Run: headless pygame with SDL's dummy video driver; simulated clock (each Clock.tick advances the game by its frame time, no real sleeping); random seed 0; keys injected as events and as key.get_pressed() state; mouse plan: one left click at the window centre at the start of phase 2, then a move to the lower-right quarter at the start of phase 3.
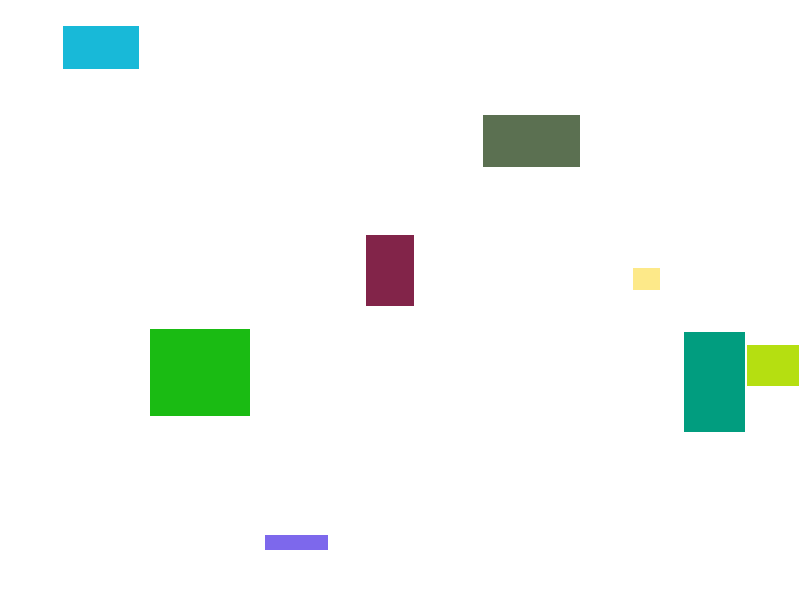
Frame 1 of 4 · flips 1–60 · no input
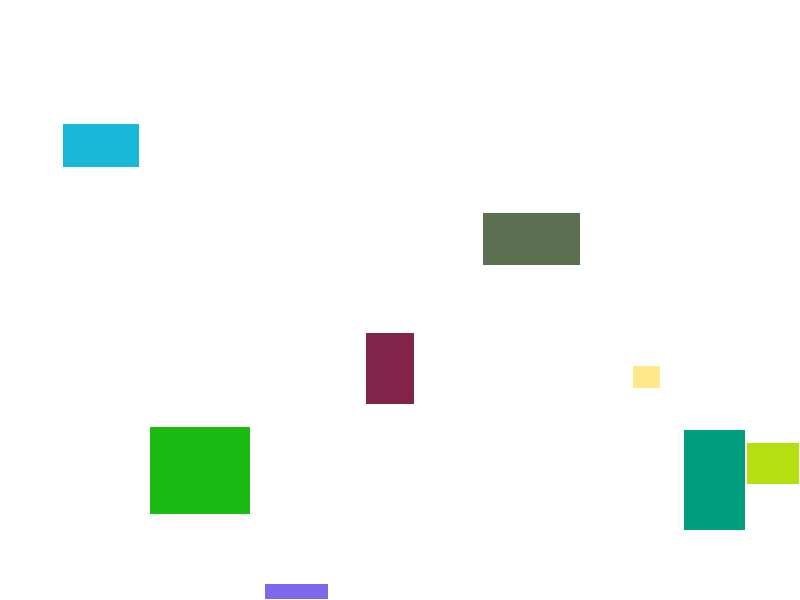
Frame 2 of 4 · flips 61–180 · clicked the window centre · tapped SPACE, RETURN · held RIGHT (→), D
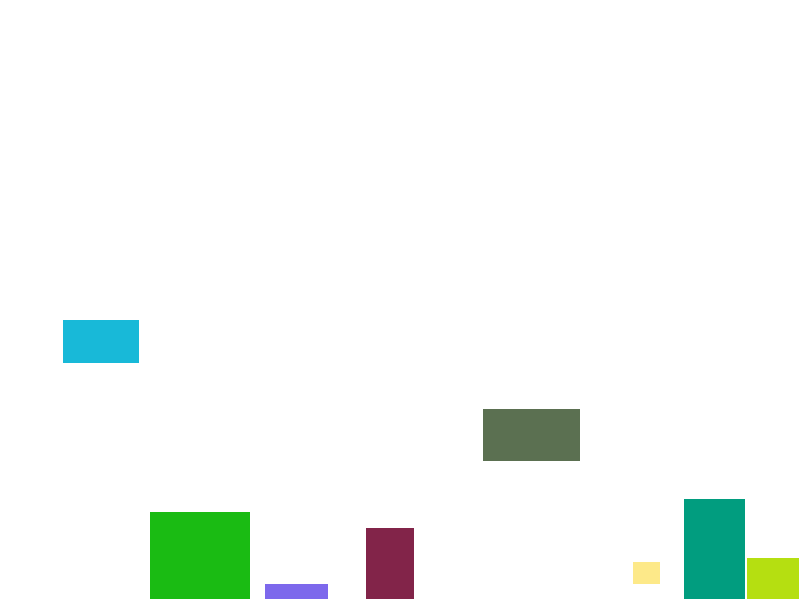
Frame 3 of 4 · flips 181–300 · moved the mouse to the lower-right quarter · held DOWN (↓), S
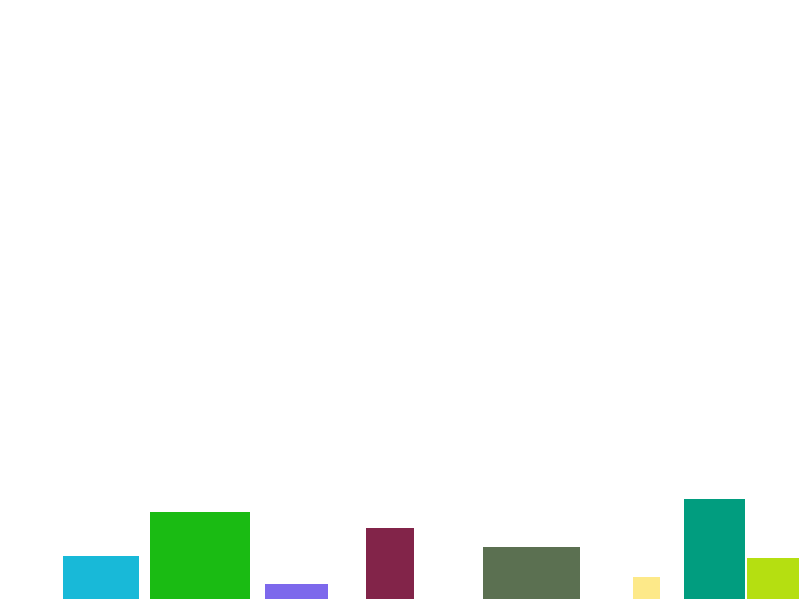
Frame 4 of 4 · flips 301–420 · held LEFT (←), A, UP (↑), W

The pygame program that drew these frames:

import pygame, random, math
pygame.init()

screenWidth = (800)
screenHeight = (600)

class Instance():
    #Main class for all objects within the simulation
    global xM
    global yM
    def __init__(self,name="New Object",colour=[255,255,255],density=10,xpos=0,ypos=0,mass=10,shape="blank",size=1,xLength=1,yLength=1,thickness=1,youngs=1000,refractive=99999999,roughness=99999999):
        #Defines the attributes for the object
        self.frozen = {
            "mass":False,
            "xAcceleration":False,
            "yAcceleration":False,
            "xVelocity":False,
            "yVelocity":False,
            "xLocation":False,
            "yLocation":False,
            "shape":False,
            "size":False,
            "xLength":False,
            "yLength":False,
            "xVelocityDelayed":False,
            "yVelocityDelayed":False
            }
        self.xLocation = xpos
        self.yLocation = ypos
        self.xVelocity = 0
        self.yVelocity = 0
        self.xVelocityDelayed = 0
        self.yVelocityDelayed = 0
        self.xAcceleration = 0
        self.yAcceleration = 0
        self.shape = shape
        self.shapeOriginial = self.shape
        self.size = size
        self.xLength = xLength
        self.yLength = yLength
        self.thickness = thickness
        self.reIndex = refractive
        self.YoModulus = youngs
        self.density = density
        self.mass = self.size*self.density
        self.xForce = 0
        self.yForce =  0
        self.roughness = roughness
        self.colour = colour
        self.name = name
        self.visual = pygame.Rect(self.xLocation, self.yLocation, self.xLength, self.yLength)
        self.selected = False
        self.drag = 0.98
        self.elasticity = 0.75
    def recalibrate(self):
        #Method for resetting variables (unless frozen)
        for attribute in self.frozen:
            if not self.frozen[attribute]:
                if attribute == "xLocation":
                    if not self.selected:
                        self.xLocation += ((self.xVelocity+self.xVelocityDelayed)/2)/12
                    else:
                        dx = event.pos[0] - self.xLocation
                        self.xVelocity = xM*0.5
                        self.xLocation += ((self.xVelocity+self.xVelocityDelayed)/2)/1.2
                elif attribute == "yLocation":
                    if not self.selected:
                        self.yLocation += ((self.yVelocity+self.yVelocityDelayed)/2)/12
                    else:
                        dy = event.pos[1] - self.yLocation
                        self.yVelocity = yM*0.5
                        self.yLocation += ((self.yVelocity+self.yVelocityDelayed)/2)/1.2
                    if self.yLocation > screenHeight - self.yLength:
                        self.yLocation = 2 * (screenHeight - self.yLength) - self.yLocation
                        self.yVelocity *= self.elasticity
                        self.xVelocity *= self.drag
                elif attribute == "xVelocity":
                    self.xVelocity += self.xAcceleration/120
                elif attribute == "yVelocity":
                    self.yVelocity += self.yAcceleration/120
                elif attribute == "xAcceleration":
                    self.xAcceleration = self.xForce/self.mass
                elif attribute == "yAcceleration":
                    self.yAcceleration = (self.yForce + self.mass*9.81)/self.mass
                elif attribute == "mass":
                    self.mass = self.density*self.size
                elif attribute == "shape":
                    self.shape = self.shape
                elif attribute == "size":
                    self.size = self.size
                elif attribute == "xLength":
                    self.xLength = self.xLength
                elif attribute == "yLength":
                    self.yLength = self.yLength
                elif attribute == "xVelocityDelayed":
                    self.xVelocityDelayed = self.xVelocity
                elif attribute == "yVelocityDelayed":
                    self.yVelocityDelayed = self.yVelocity
        self.visual = pygame.Rect(self.xLocation, self.yLocation, self.xLength, self.yLength)
        pygame.draw.rect(canvas, self.colour, self.visual)

instances = {}
for n in range(random.randint(11,15)):
    xsize = random.randint(10, 100)
    ysize = random.randint(10, 100)
    x = random.randint(0, screenWidth - xsize)
    y = random.randint(0, screenHeight - ysize)
    box = Instance("Box"+str(n),[random.randint(1,255),random.randint(1,255),random.randint(1,255)],10,x, y, 10,"blank", 1, xsize, ysize)
    overlap = False
    for item in instances:
        if (instances[item].xLocation < (box.xLocation + box.xLength) and instances[item].xLocation > box.xLocation) or (instances[item].yLocation < (box.yLocation + box.yLength) and instances[item].yLocation > box.yLocation):
            overlap = True
    if not overlap:
        instances[box.name] = box
    else:
        n -= 1

def collide(i1,i2):
    if i1.visual.colliderect(i2.visual):
        try:
            (i1.xVelocity,i2.xVelocity) = (i2.xVelocity,i1.xVelocity)
            (i1.yVelocity,i2.yVelocity) = (0,0)
            (i1.yVelocityDelayed,i2.yVelocityDelayed) = (0,0)
            (i1.yForce,i2.yForce) = (-i1.mass*9.81,-i2.mass*9.81)
            i1.xVelocity *= i1.drag
            i2.xVelocity *= i2.drag
            if i1.yVelocity < 0:
                i1.yLocation += 1
                i2.yLocation -= 1
            else:
                i1.yLocation -= 1
                i2.yLocation += 1
            if i1.xVelocity < 0:
                i1.xLocation -= 1
                i2.xLocation += 1
            else:
                i1.xLocation += 1
                i2.xLocation -= 1

        except:
            pass
    else:
        (i1.yForce,i2.yForce) = (0,0)
canvas = pygame.display.set_mode((screenWidth,screenHeight))
pygame.display.set_caption("Simulation Space")
canvas.fill([255,255,255])

time = pygame.time.Clock()
rateOfTime = 1
run = True
while run:
    time.tick(rateOfTime*120)
    canvas.fill([255,255,255])
    for event in pygame.event.get():
        if event.type == pygame.QUIT:
            run = False
        if event.type == pygame.MOUSEBUTTONDOWN and event.button == 1:
            clickbox = pygame.Rect(event.pos[0]-10, event.pos[1]-10, 20, 20)
            pygame.draw.rect(canvas, [255,255,255], clickbox)
            for instance in instances:
                if clickbox.colliderect(instances[instance].visual):
                    instances[instance].selected = True
                    break
        if event.type == pygame.MOUSEBUTTONUP:
            for instance in instances:
                if instances[instance].selected:
                    instances[instance].selected = False
        if event.type == pygame.MOUSEMOTION:
            xM = event.rel[0]
            yM = event.rel[1]
    for item in instances:
        for item2 in instances:
            if instances[item] != instances[item2]:
                collide(instances[item],instances[item2])
        instances[item].recalibrate()
    pygame.display.update()
